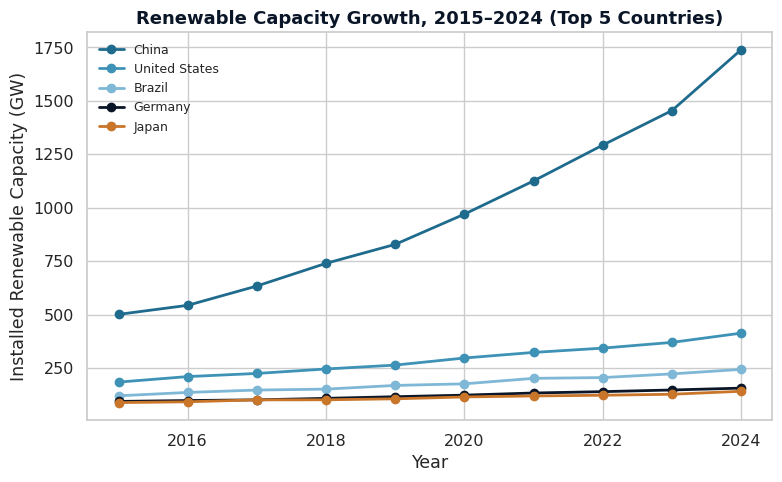
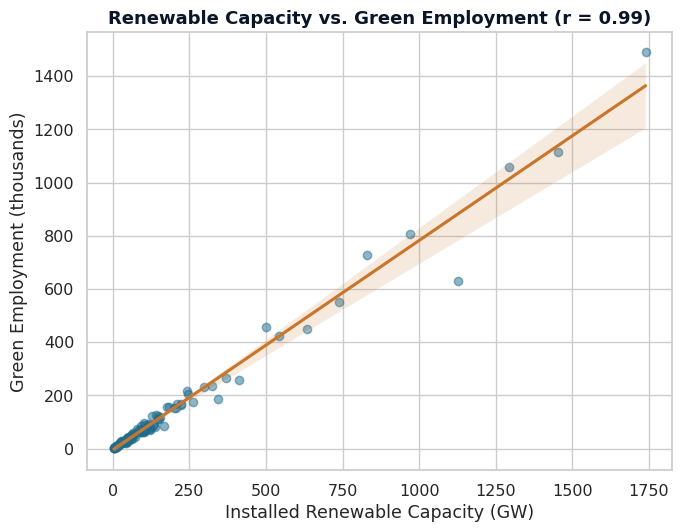
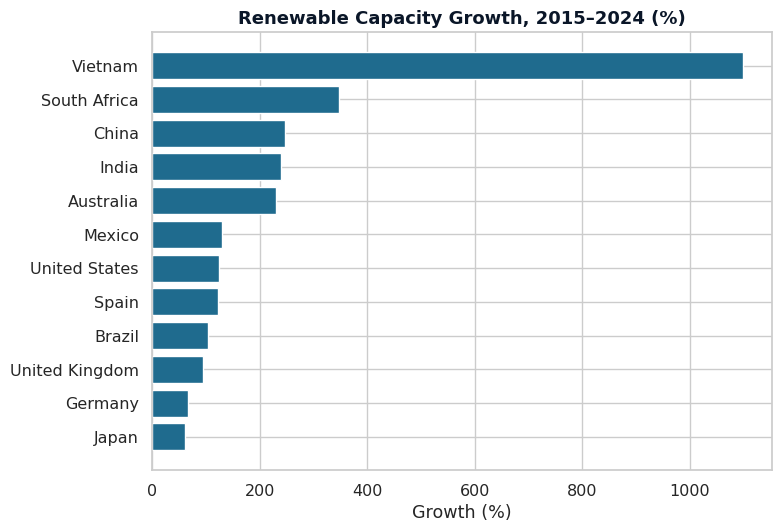
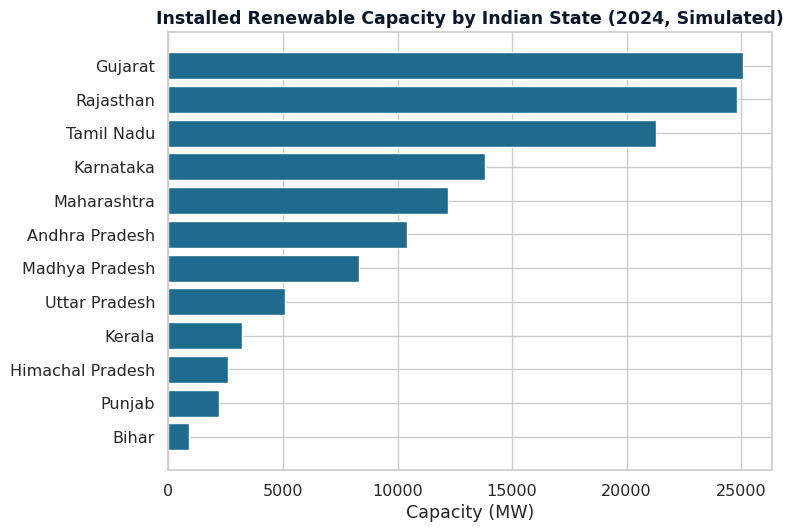
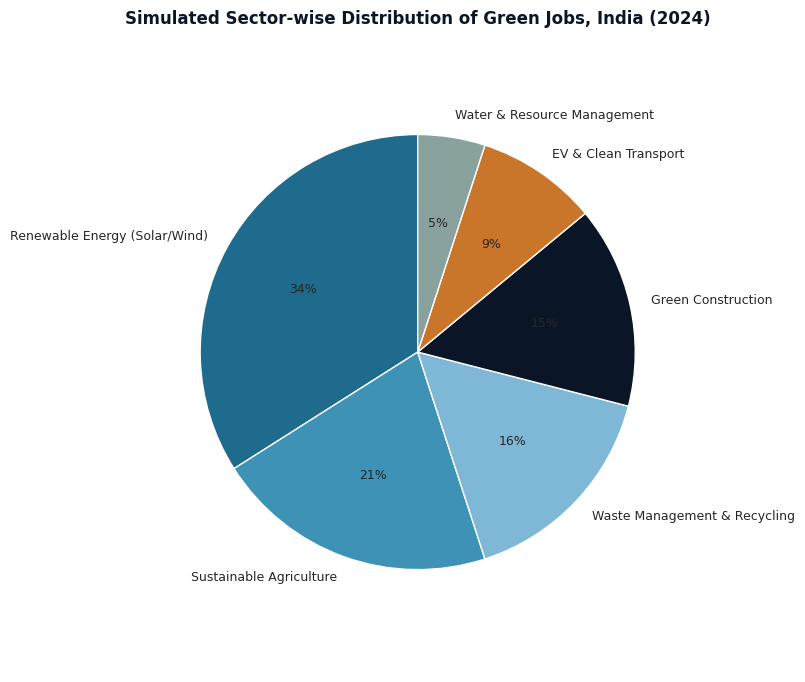
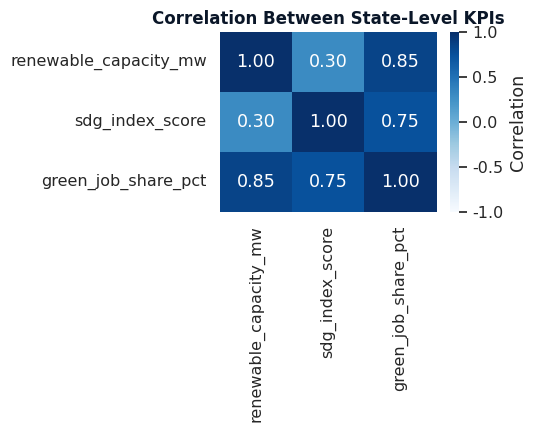

Generate these figures, in order, with matplotlib:
"""
Week 3 - Exploratory Data Analysis & Visualization for Sustainability Trends
Junior Data Analyst - Green Jobs & Sustainability Internship

Simulates two datasets shaped to match real, publicly reported patterns from
IRENA, ILOSTAT, and the NITI Aayog SDG India Index (see README for details on
why simulated data was used), then runs descriptive statistics, correlation
analysis, and generates six visualizations.

Run from the repository root:
    python scripts/week3_eda_visualization.py
"""

import numpy as np
import pandas as pd
import matplotlib
matplotlib.use("Agg")
import matplotlib.pyplot as plt
import seaborn as sns
import os

rng = np.random.default_rng(42)
sns.set_theme(style="whitegrid", font_scale=1.05)
ACCENT = "#1F6B8E"
DARK = "#0A1628"
PALETTE = ["#1F6B8E", "#3E92B5", "#7FB8D6", "#0A1628", "#C9762B", "#8AA29E"]

DATA_DIR = "data"
CHARTS_DIR = "outputs/week3_charts"
RESULTS_DIR = "outputs/results"
os.makedirs(DATA_DIR, exist_ok=True)
os.makedirs(CHARTS_DIR, exist_ok=True)
os.makedirs(RESULTS_DIR, exist_ok=True)

# ---------------------------------------------------------------
# 1. SIMULATED GLOBAL DATASET: renewable capacity vs green employment
# Illustrative country-level figures built to follow realistic aggregate
# growth patterns reported by IRENA/ILOSTAT -- NOT their actual figures.
# ---------------------------------------------------------------
countries = ["India", "China", "United States", "Germany", "Brazil",
             "Japan", "United Kingdom", "Vietnam", "South Africa", "Spain",
             "Australia", "Mexico"]
base_capacity_2015 = {
    "India": 36, "China": 480, "United States": 190, "Germany": 92,
    "Brazil": 122, "Japan": 88, "United Kingdom": 34, "Vietnam": 5,
    "South Africa": 4, "Spain": 47, "Australia": 15, "Mexico": 22
}
growth_rate = {
    "India": 0.145, "China": 0.15, "United States": 0.09, "Germany": 0.06,
    "Brazil": 0.08, "Japan": 0.05, "United Kingdom": 0.08, "Vietnam": 0.32,
    "South Africa": 0.18, "Spain": 0.09, "Australia": 0.14, "Mexico": 0.10
}

years = list(range(2015, 2025))
rows = []
for c in countries:
    cap = base_capacity_2015[c]
    g = growth_rate[c]
    for y in years:
        capacity = cap * ((1 + g) ** (y - 2015)) * (1 + rng.normal(0, 0.02))
        jobs_per_mw = rng.uniform(0.55, 0.95)
        employment_k = capacity * jobs_per_mw * (1 + rng.normal(0, 0.05))
        rows.append([c, y, round(capacity, 1), round(employment_k, 1)])

global_df = pd.DataFrame(rows, columns=["country", "year", "renewable_capacity_gw", "green_employment_thousands"])
global_df.to_csv(f"{DATA_DIR}/global_simulated.csv", index=False)

# ---------------------------------------------------------------
# 2. SIMULATED INDIA STATE-LEVEL DATASET (2024 snapshot)
# Shaped to reflect known real-world rankings (MNRE capacity leaders,
# NITI Aayog SDG India Index leaders) -- values are illustrative.
# ---------------------------------------------------------------
states_data = [
    ("Gujarat", 25100, 72, 8.4), ("Rajasthan", 24800, 68, 7.9),
    ("Tamil Nadu", 21300, 75, 8.1), ("Karnataka", 13800, 74, 7.2),
    ("Maharashtra", 12200, 70, 6.8), ("Andhra Pradesh", 10400, 69, 6.1),
    ("Madhya Pradesh", 8300, 63, 5.2), ("Kerala", 3200, 78, 6.5),
    ("Himachal Pradesh", 2600, 77, 5.9), ("Uttar Pradesh", 5100, 60, 4.3),
    ("Punjab", 2200, 66, 4.6), ("Bihar", 900, 55, 2.8),
]
state_df = pd.DataFrame(states_data, columns=["state", "renewable_capacity_mw", "sdg_index_score", "green_job_share_pct"])
state_df.to_csv(f"{DATA_DIR}/state_simulated.csv", index=False)

# ---------------------------------------------------------------
# 3. SIMULATED SECTOR-WISE GREEN JOB DISTRIBUTION (India, 2024)
# ---------------------------------------------------------------
sector_data = [
    ("Renewable Energy (Solar/Wind)", 34), ("Sustainable Agriculture", 21),
    ("Waste Management & Recycling", 16), ("Green Construction", 15),
    ("EV & Clean Transport", 9), ("Water & Resource Management", 5),
]
sector_df = pd.DataFrame(sector_data, columns=["sector", "share_pct"])

# =================================================================
# EDA: descriptive statistics
# =================================================================
desc_global = global_df.groupby("year")[["renewable_capacity_gw", "green_employment_thousands"]].sum().round(1)
desc_global.to_csv(f"{RESULTS_DIR}/desc_global_by_year.csv")

corr = global_df[["renewable_capacity_gw", "green_employment_thousands"]].corr().iloc[0, 1]
print("Correlation (capacity vs employment):", round(corr, 3))

state_corr = state_df[["renewable_capacity_mw", "sdg_index_score", "green_job_share_pct"]].corr()
state_corr.to_csv(f"{RESULTS_DIR}/state_correlation_matrix.csv")
print(state_corr)

summary_stats = global_df.groupby("country").agg(
    capacity_2024=("renewable_capacity_gw", lambda s: s[global_df.loc[s.index, "year"] == 2024].values[0]),
    capacity_2015=("renewable_capacity_gw", lambda s: s[global_df.loc[s.index, "year"] == 2015].values[0]),
).reset_index()
summary_stats["growth_pct"] = ((summary_stats["capacity_2024"] / summary_stats["capacity_2015"]) - 1) * 100
summary_stats = summary_stats.sort_values("growth_pct", ascending=False)
summary_stats.to_csv(f"{RESULTS_DIR}/growth_summary.csv", index=False)
print(summary_stats)

# =================================================================
# CHARTS
# =================================================================

top5 = summary_stats.nlargest(5, "capacity_2024")["country"].tolist()
plt.figure(figsize=(8, 5))
for i, c in enumerate(top5):
    sub = global_df[global_df.country == c]
    plt.plot(sub.year, sub.renewable_capacity_gw, marker="o", label=c, color=PALETTE[i % len(PALETTE)], linewidth=2)
plt.title("Renewable Capacity Growth, 2015\u20132024 (Top 5 Countries)", fontsize=13, color=DARK, weight="bold")
plt.xlabel("Year"); plt.ylabel("Installed Renewable Capacity (GW)")
plt.legend(frameon=False, fontsize=9)
plt.tight_layout()
plt.savefig(f"{CHARTS_DIR}/01_capacity_trend.png", dpi=150, bbox_inches="tight")
plt.close()

plt.figure(figsize=(7, 5.5))
sns.regplot(data=global_df, x="renewable_capacity_gw", y="green_employment_thousands",
            scatter_kws={"alpha": 0.5, "color": ACCENT}, line_kws={"color": "#C9762B"})
plt.title(f"Renewable Capacity vs. Green Employment (r = {corr:.2f})", fontsize=13, color=DARK, weight="bold")
plt.xlabel("Installed Renewable Capacity (GW)"); plt.ylabel("Green Employment (thousands)")
plt.tight_layout()
plt.savefig(f"{CHARTS_DIR}/02_capacity_vs_employment.png", dpi=150, bbox_inches="tight")
plt.close()

plt.figure(figsize=(8, 5.5))
colors = [ACCENT if v >= 0 else "#C9762B" for v in summary_stats["growth_pct"]]
plt.barh(summary_stats["country"], summary_stats["growth_pct"], color=colors)
plt.gca().invert_yaxis()
plt.title("Renewable Capacity Growth, 2015\u20132024 (%)", fontsize=13, color=DARK, weight="bold")
plt.xlabel("Growth (%)")
plt.tight_layout()
plt.savefig(f"{CHARTS_DIR}/03_growth_by_country.png", dpi=150, bbox_inches="tight")
plt.close()

plt.figure(figsize=(8, 5.5))
state_sorted = state_df.sort_values("renewable_capacity_mw", ascending=True)
plt.barh(state_sorted["state"], state_sorted["renewable_capacity_mw"], color=ACCENT)
plt.title("Installed Renewable Capacity by Indian State (2024, Simulated)", fontsize=12.5, color=DARK, weight="bold")
plt.xlabel("Capacity (MW)")
plt.tight_layout()
plt.savefig(f"{CHARTS_DIR}/04_state_capacity.png", dpi=150, bbox_inches="tight")
plt.close()

plt.figure(figsize=(9, 7))
plt.pie(sector_df["share_pct"], labels=sector_df["sector"], autopct="%1.0f%%",
        colors=PALETTE, startangle=90, textprops={"fontsize": 9}, radius=0.85)
plt.title("Simulated Sector-wise Distribution of Green Jobs, India (2024)", fontsize=12, color=DARK, weight="bold")
plt.tight_layout()
plt.savefig(f"{CHARTS_DIR}/05_sector_pie.png", dpi=150, bbox_inches="tight")
plt.close()

plt.figure(figsize=(5.5, 4.5))
sns.heatmap(state_corr, annot=True, cmap="Blues", vmin=-1, vmax=1, fmt=".2f", cbar_kws={"label": "Correlation"})
plt.title("Correlation Between State-Level KPIs", fontsize=12, color=DARK, weight="bold")
plt.tight_layout()
plt.savefig(f"{CHARTS_DIR}/06_state_corr_heatmap.png", dpi=150, bbox_inches="tight")
plt.close()

print("\nAll charts saved to", CHARTS_DIR)
print("Global capacity-employment correlation:", round(corr, 3))
print("\nState correlation matrix:\n", state_corr.round(2))
